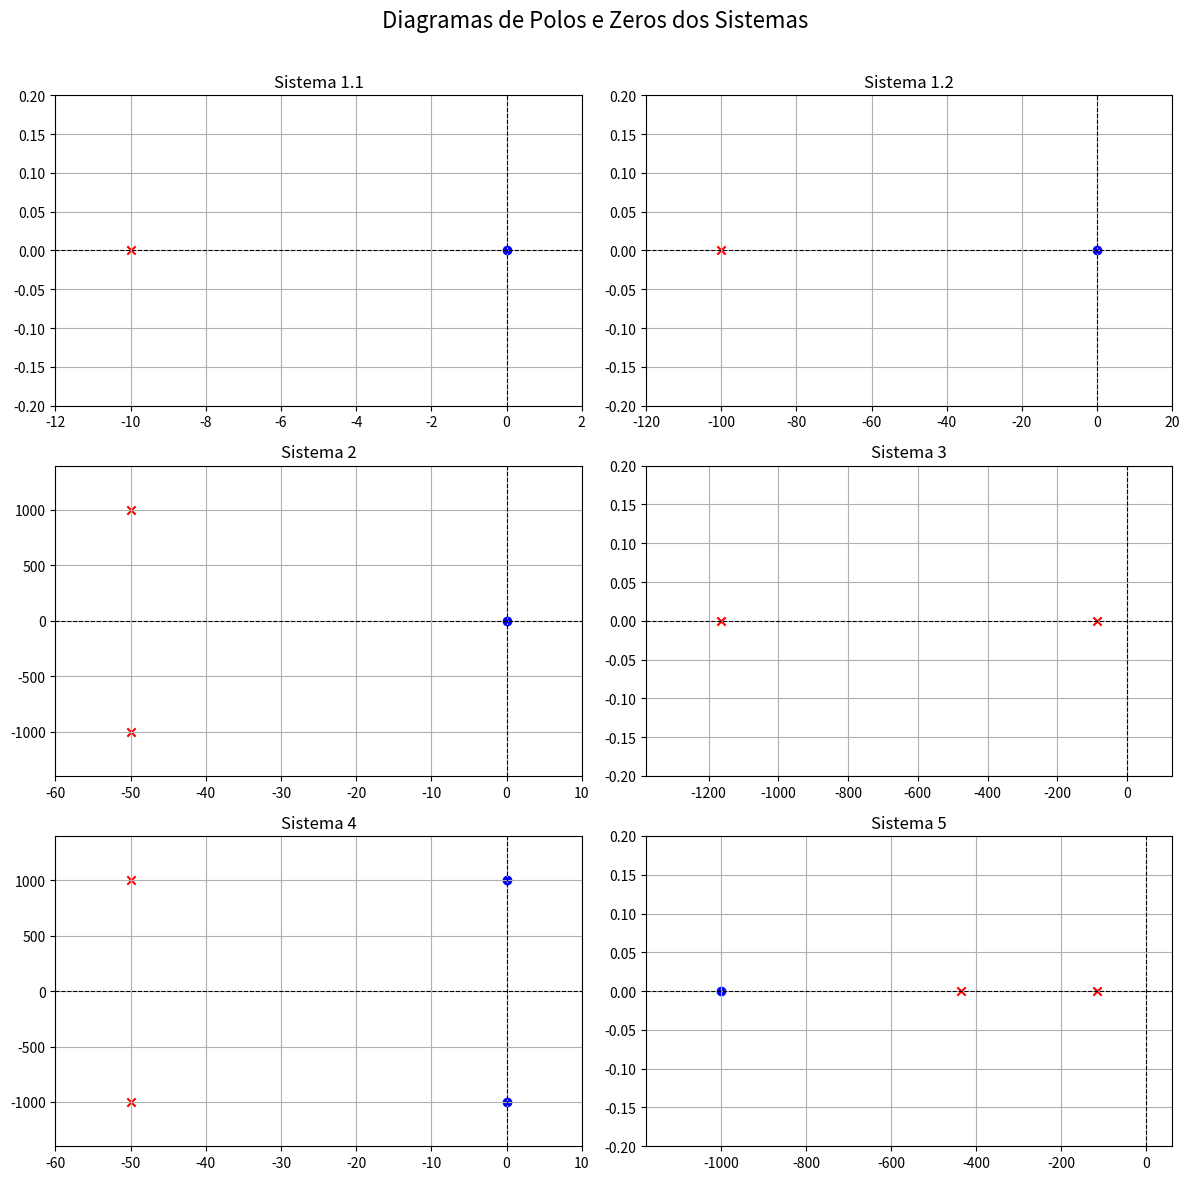

Here is the Python script that generated this plot:
import numpy as np
import matplotlib.pyplot as plt

# Coeficientes dos polinômios de zeros e polos
sistemas = {
    "1.1": {
        "zeros": [1, 0],
        "polos": [1, 10]
    },
    "1.2": {
        "zeros": [1, 0],
        "polos": [1, 100]
    },
    "2": {
        "zeros": [100, 0],
        "polos": [1, 100, 1e6]
    },
    "3": {
        "zeros": [1e5],
        "polos": [1, 1250, 1e5]
    },
    "4": {
        "zeros": [1, 0, 1e6],
        "polos": [1, 100, 1e6]
    },
    "5": {
        "zeros": [50, 5e4],
        "polos": [1, 550, 5e4]
    }
}

# Criar figura e eixos com subplots
fig, axs = plt.subplots(3, 2, figsize=(12, 12))
axs = axs.flatten()

# Loop para calcular raízes e plotar
for idx, (key, dados) in enumerate(sistemas.items()):
    zeros = np.roots(dados["zeros"])
    polos = np.roots(dados["polos"])

    ax = axs[idx]

    # Plotar zeros e polos
    if len(zeros) > 0:
        ax.scatter([z.real for z in zeros], [z.imag for z in zeros],
                   color='blue', marker='o', label='Zeros')
    if len(polos) > 0:
        ax.scatter([p.real for p in polos], [p.imag for p in polos],
                   color='red', marker='x', label='Polos')

    # Eixos e grade
    ax.axhline(0, color='black', linewidth=0.8, linestyle='--')
    ax.axvline(0, color='black', linewidth=0.8, linestyle='--')
    ax.grid(True)
    ax.set_title(f'Sistema {key}')
    
    # Ajuste automático de limites com margem
    todos = np.concatenate((zeros, polos)) if len(zeros) > 0 else polos
    if len(todos) > 0:
        real_vals = [p.real for p in todos]
        imag_vals = [p.imag for p in todos]
        margem = 0.2

        real_min, real_max = min(real_vals), max(real_vals)
        imag_min, imag_max = min(imag_vals), max(imag_vals)

        real_range = real_max - real_min if real_max != real_min else 1
        imag_range = imag_max - imag_min if imag_max != imag_min else 1

        ax.set_xlim(real_min - margem * real_range, real_max + margem * real_range)
        ax.set_ylim(imag_min - margem * imag_range, imag_max + margem * imag_range)
    else:
        ax.set_xlim(-10, 10)
        ax.set_ylim(-10, 10)

# Título geral
fig.suptitle('Diagramas de Polos e Zeros dos Sistemas', fontsize=16)
fig.tight_layout(rect=[0, 0, 1, 0.97])
plt.show()
